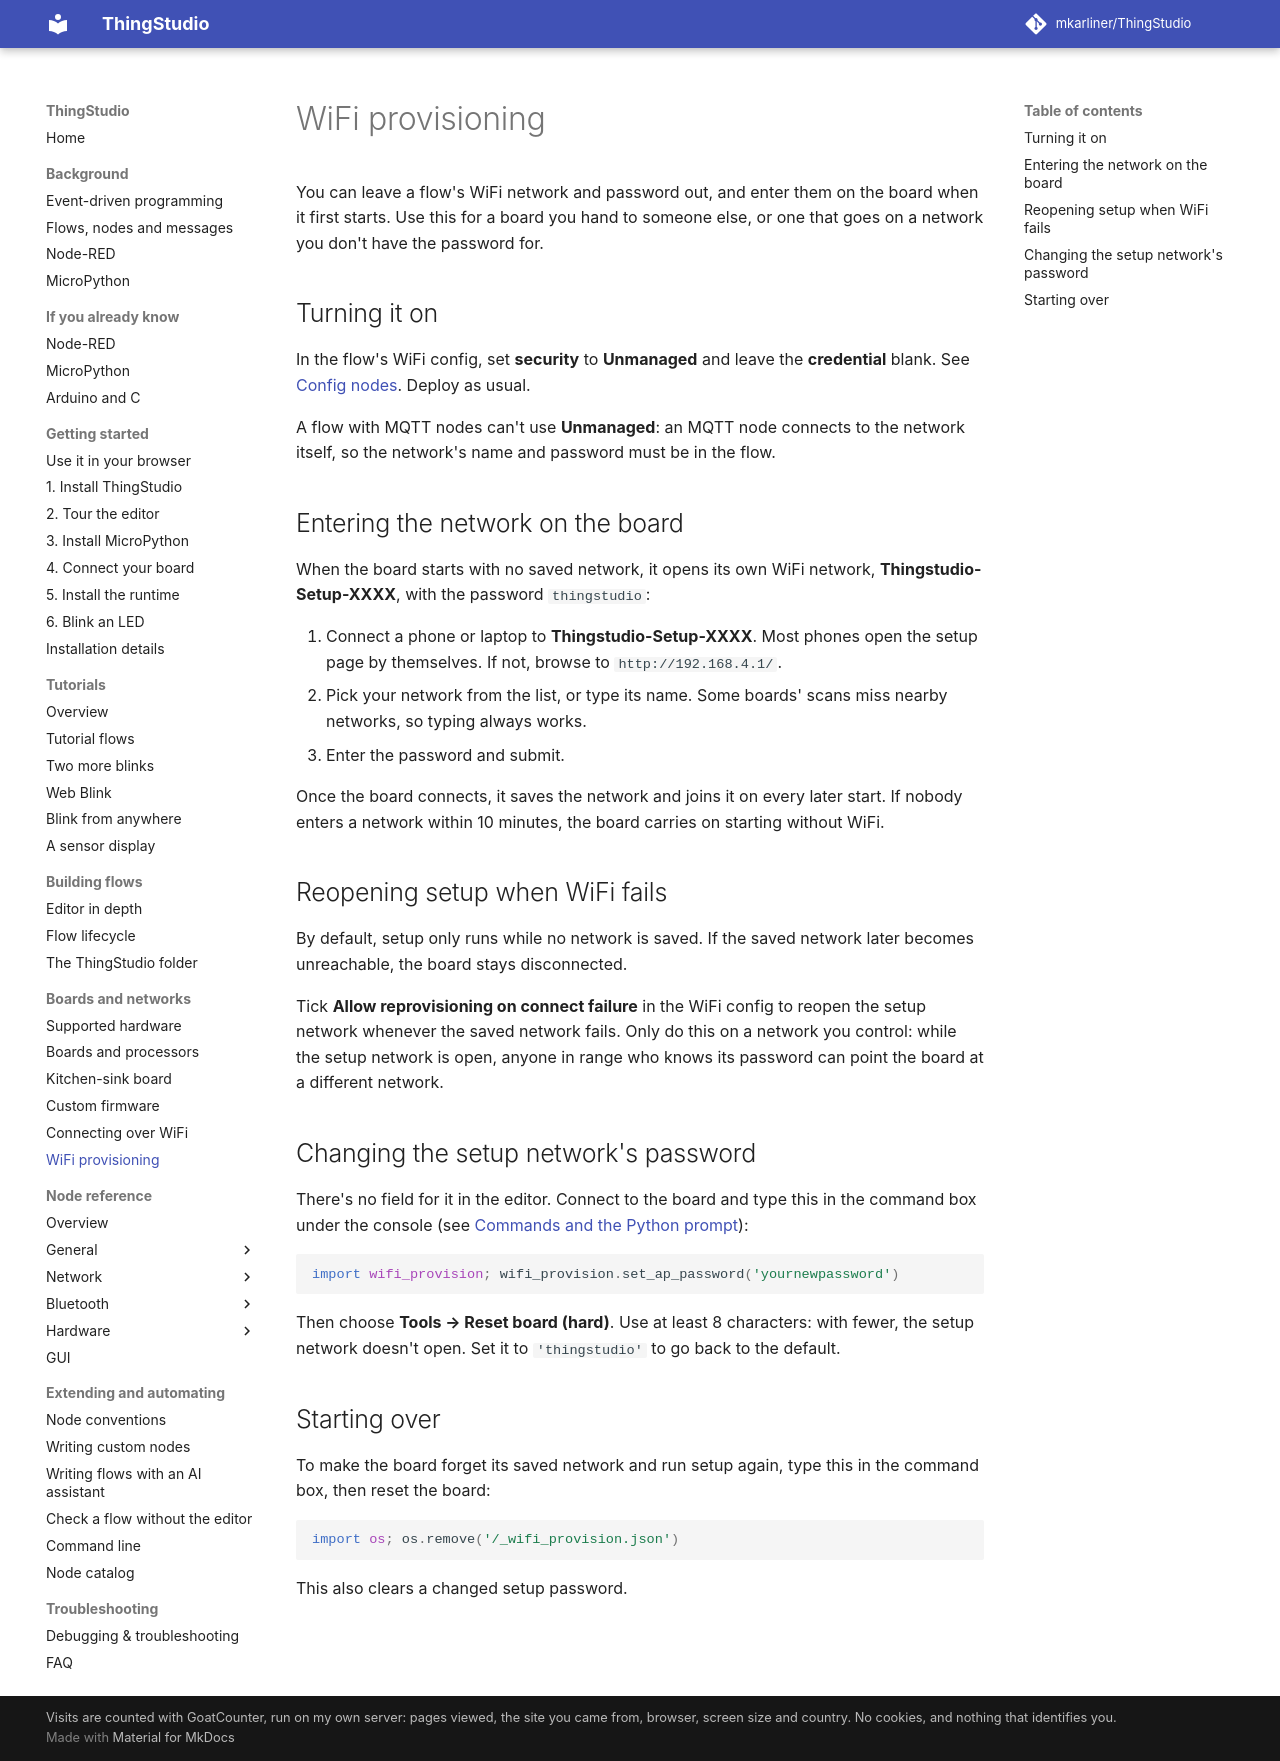

repository: mkarliner/ThingStudio · page: wifi-provisioning/index.html · generator: mkdocs

# WiFi provisioning

You can leave a flow's WiFi network and password out, and enter them on the board when it first starts. Use this
for a board you hand to someone else, or one that goes on a network you don't have the password for.

## Turning it on

In the flow's WiFi config, set **security** to **Unmanaged** and leave the **credential** blank. See
[Config nodes](working-in-the-editor.md#config-nodes). Deploy as usual.

A flow with MQTT nodes can't use **Unmanaged**: an MQTT node connects to the network itself, so the network's name
and password must be in the flow.

## Entering the network on the board

When the board starts with no saved network, it opens its own WiFi network, **Thingstudio-Setup-XXXX**, with the
password `thingstudio`:

1. Connect a phone or laptop to **Thingstudio-Setup-XXXX**. Most phones open the setup page by themselves. If not,
   browse to `http://192.168.4.1/`.
2. Pick your network from the list, or type its name. Some boards' scans miss nearby networks, so typing always
   works.
3. Enter the password and submit.

Once the board connects, it saves the network and joins it on every later start. If nobody enters a network within
10 minutes, the board carries on starting without WiFi.

## Reopening setup when WiFi fails

By default, setup only runs while no network is saved. If the saved network later becomes unreachable, the board
stays disconnected.

Tick **Allow reprovisioning on connect failure** in the WiFi config to reopen the setup network whenever the saved
network fails. Only do this on a network you control: while the setup network is open, anyone in range who knows its
password can point the board at a different network.

## Changing the setup network's password

There's no field for it in the editor. Connect to the board and type this in the command box under the console
(see [Commands and the Python prompt](debugging.md#commands-and-the-python-prompt)):

```python
import wifi_provision; wifi_provision.set_ap_password('yournewpassword')
```

Then choose **Tools → Reset board (hard)**. Use at least 8 characters: with fewer, the setup network doesn't open.
Set it to `'thingstudio'` to go back to the default.

## Starting over

To make the board forget its saved network and run setup again, type this in the command box, then reset the
board:

```python
import os; os.remove('/_wifi_provision.json')
```

This also clears a changed setup password.
